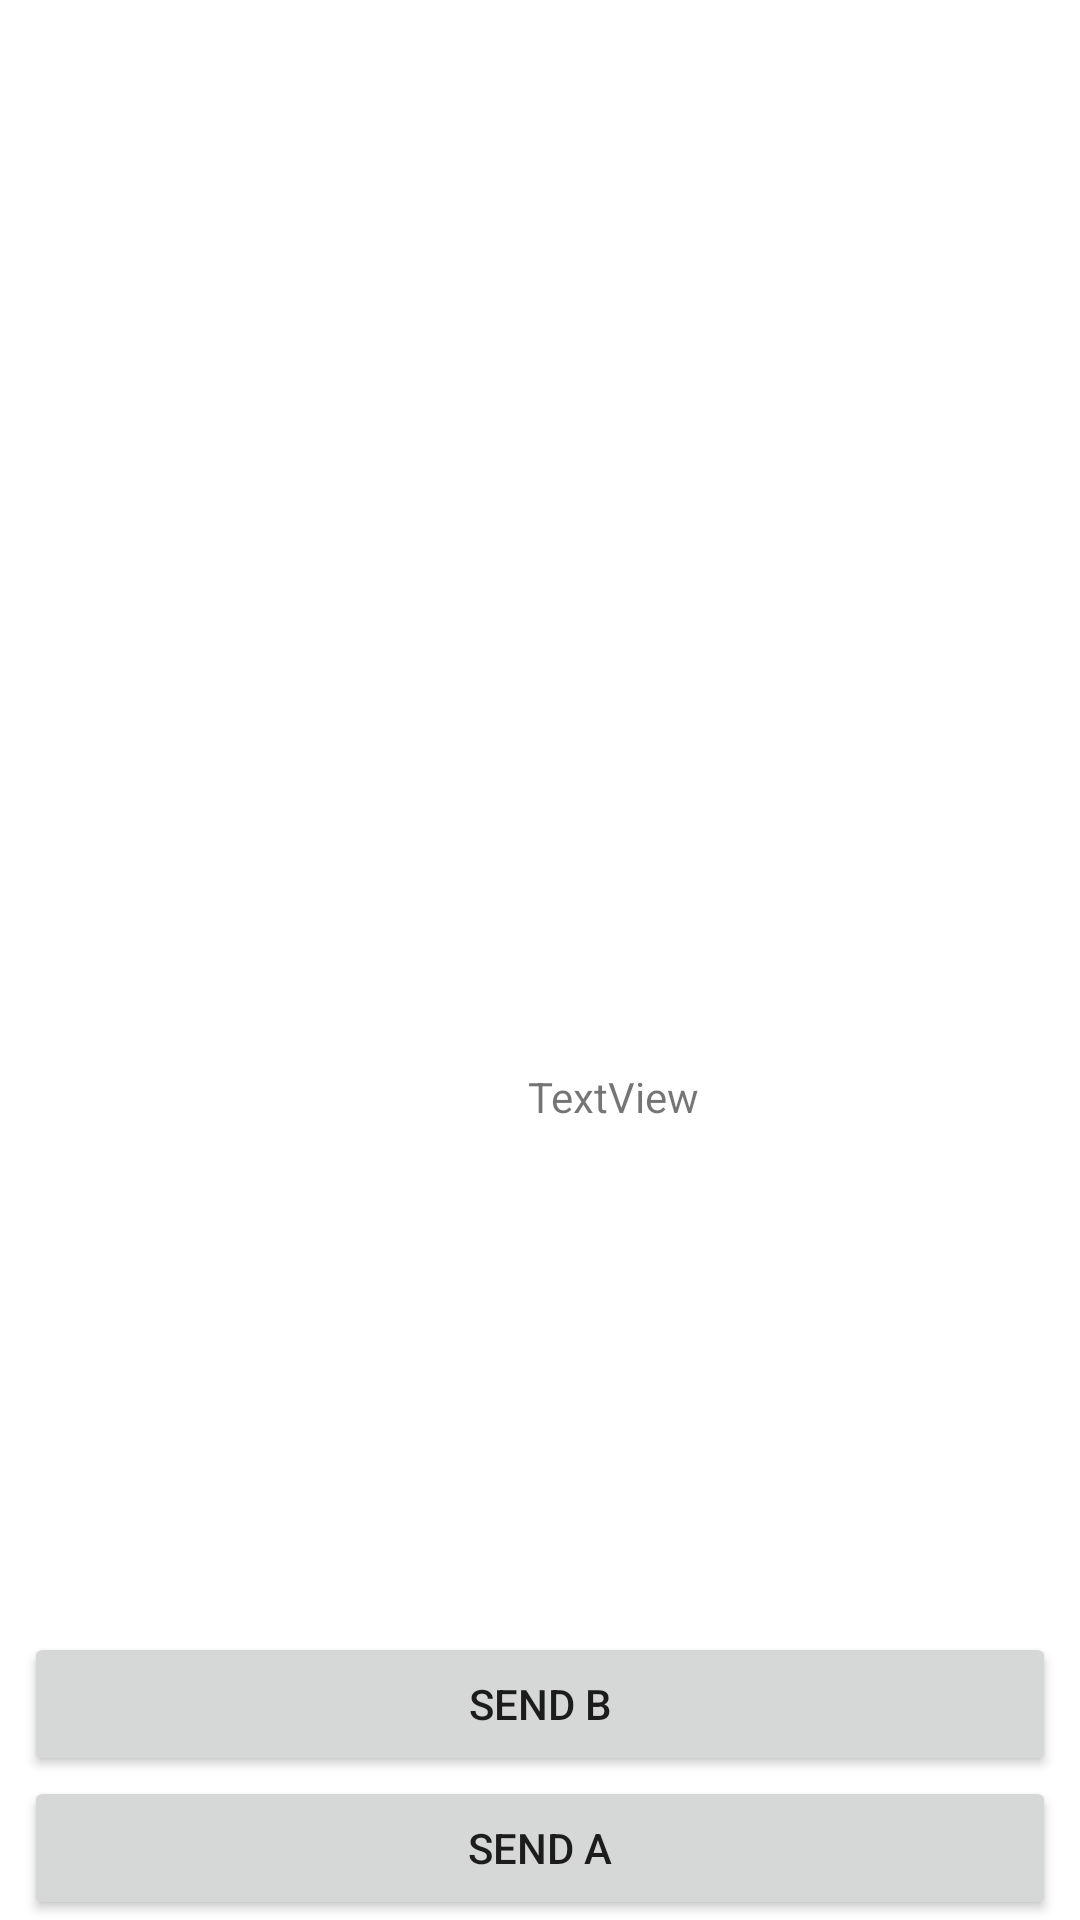

Android layout source for this screen:
<!-- AndroidManifest.xml: application theme Theme.BluetothAndroidMonitor -->
<!-- res/layout/activity_control.xml -->
<?xml version="1.0" encoding="utf-8"?>
<androidx.constraintlayout.widget.ConstraintLayout xmlns:android="http://schemas.android.com/apk/res/android"
    xmlns:app="http://schemas.android.com/apk/res-auto"
    xmlns:tools="http://schemas.android.com/tools"
    android:layout_width="match_parent"
    android:layout_height="match_parent"
    tools:context=".ControlActivity">

    <TextView
        android:id="@+id/tvMessage"
        android:layout_width="wrap_content"
        android:layout_height="wrap_content"
        android:layout_marginStart="176dp"
        android:layout_marginTop="356dp"
        android:layout_marginEnd="177dp"
        android:text="TextView"
        app:layout_constraintBottom_toTopOf="@+id/bB"
        app:layout_constraintEnd_toEndOf="parent"
        app:layout_constraintHorizontal_bias="0.0"
        app:layout_constraintStart_toStartOf="parent"
        app:layout_constraintTop_toTopOf="parent"
        app:layout_constraintVertical_bias="0.0" />

    <Button
        android:id="@+id/bB"
        android:layout_width="0dp"
        android:layout_height="wrap_content"
        android:text="Send B"
        app:layout_constraintBottom_toTopOf="@+id/bA"
        app:layout_constraintEnd_toEndOf="@+id/bA"
        app:layout_constraintStart_toStartOf="@+id/bA" />

    <Button
        android:id="@+id/bA"
        android:layout_width="0dp"
        android:layout_height="wrap_content"
        android:layout_marginStart="8dp"
        android:layout_marginEnd="8dp"
        android:text="Send A"
        app:layout_constraintBottom_toBottomOf="parent"
        app:layout_constraintEnd_toEndOf="parent"
        app:layout_constraintStart_toStartOf="parent" />

</androidx.constraintlayout.widget.ConstraintLayout>
<!-- resources referenced by this layout -->
<resources>
  <style name="Theme.BluetothAndroidMonitor" parent="Theme.MaterialComponents.DayNight.DarkActionBar">
          
          <item name="colorPrimary">@color/teal_700</item>
          <item name="colorPrimaryVariant">@color/purple_700</item>
          <item name="colorOnPrimary">@color/white</item>
          
          <item name="colorSecondary">@color/teal_200</item>
          <item name="colorSecondaryVariant">@color/teal_700</item>
          <item name="colorOnSecondary">@color/black</item>
          <item name="android:windowFullscreen">true</item>
          
          <item name="android:statusBarColor">?attr/colorPrimaryVariant</item>
          
      </style>
  <!-- not gathered from this repository: default colours our renderer supplied (Android Studio template values) -->
  <color name="purple_700">#FF3700B3</color>
  <color name="teal_200">#FF03DAC5</color>
  <color name="teal_700">#FF018786</color>
  <color name="black">#FF000000</color>
  <color name="white">#FFFFFFFF</color>
</resources>
